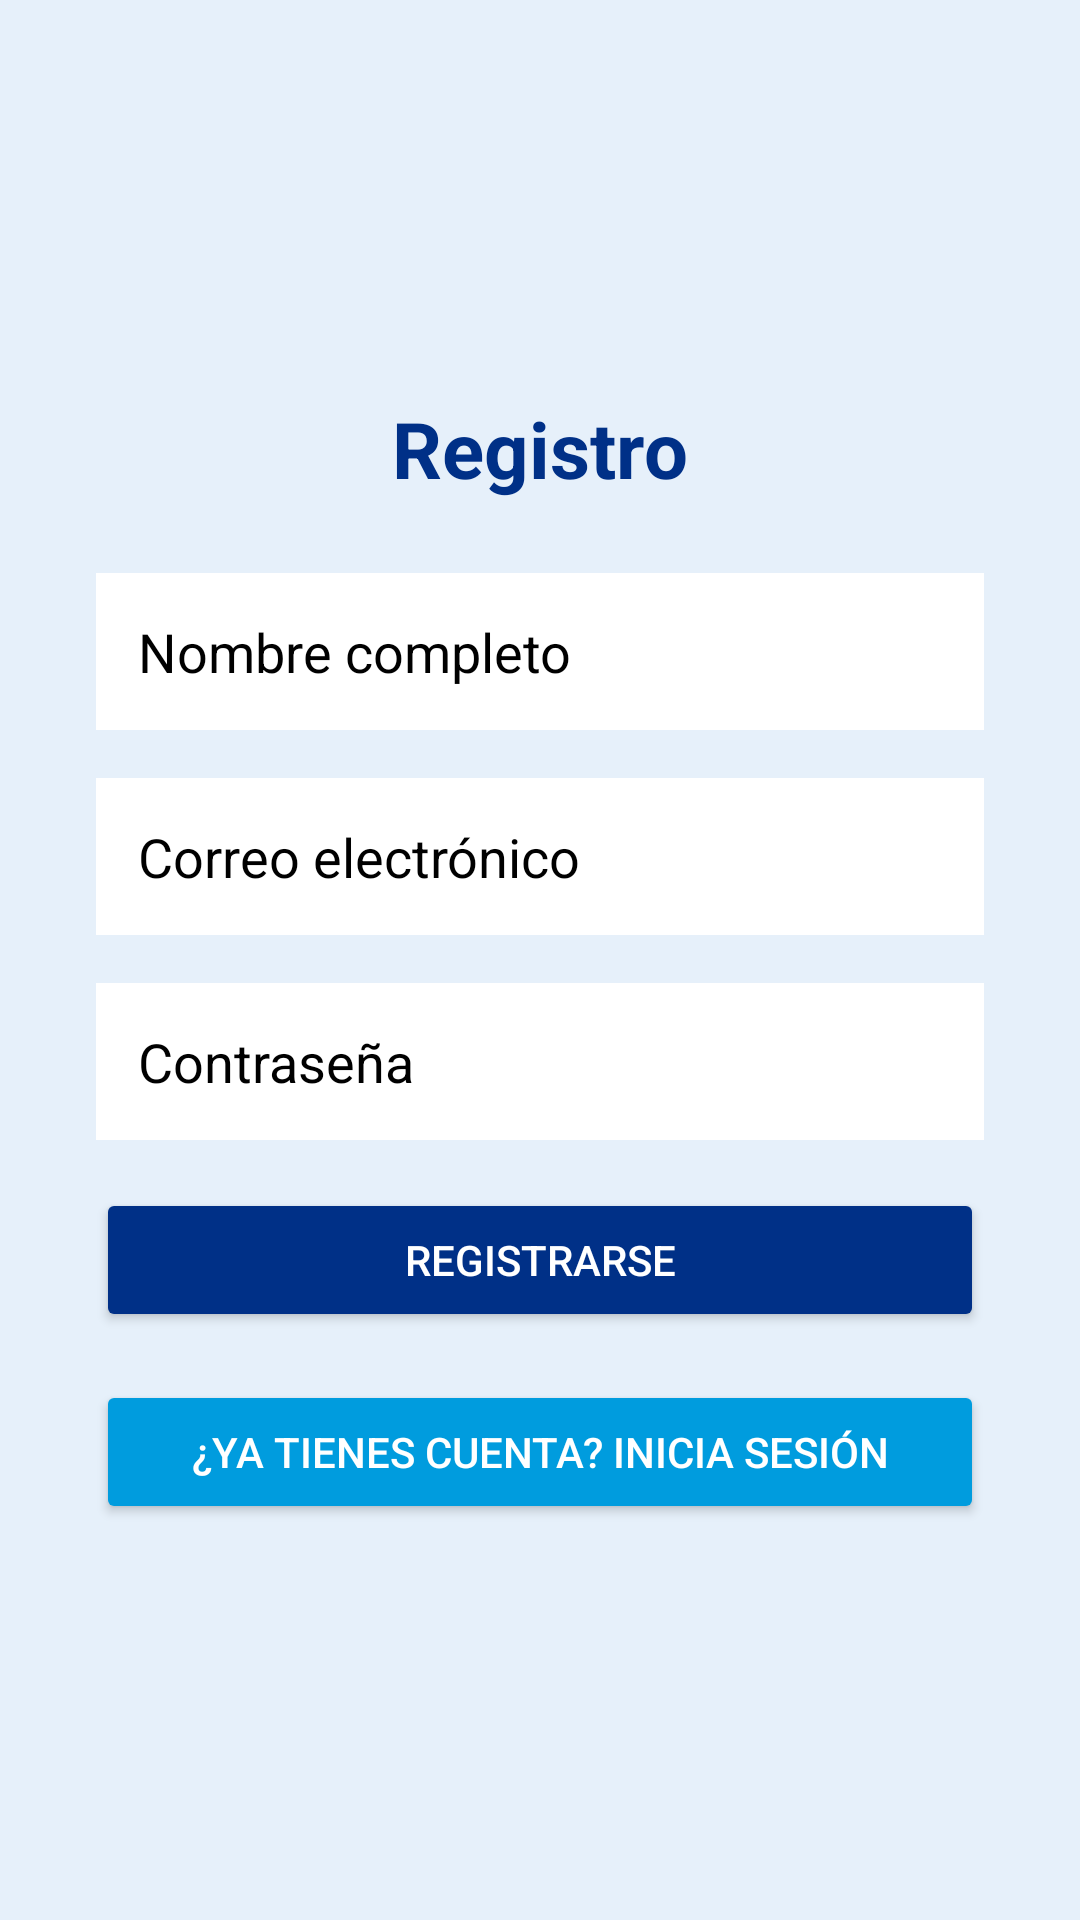

Write the Android layout XML for this screen, with the resource values it uses.
<!-- AndroidManifest.xml: application theme Theme.INTENTO_26 -->
<!-- res/layout/activity_register.xml -->
<?xml version="1.0" encoding="utf-8"?>
<LinearLayout xmlns:android="http://schemas.android.com/apk/res/android"
    android:layout_width="match_parent"
    android:layout_height="match_parent"
    android:orientation="vertical"
    android:background="@color/colorBlueLight"
    android:gravity="center"
    android:padding="32dp">

    <TextView
        android:layout_width="wrap_content"
        android:layout_height="wrap_content"
        android:text="Registro"
        android:textSize="26sp"
        android:textStyle="bold"
        android:textColor="@color/colorPrimary"
        android:layout_gravity="center_horizontal"
        android:paddingBottom="24dp"/>

    <EditText
        android:id="@+id/et_nombre_registro"
        android:layout_width="match_parent"
        android:layout_height="wrap_content"
        android:hint="Nombre completo"
        android:background="@color/white"
        android:padding="14dp"
        android:layout_marginBottom="16dp"
        android:textColor="@color/black"
        android:textColorHint="@color/black"/>

    <EditText
        android:id="@+id/et_email_registro"
        android:layout_width="match_parent"
        android:layout_height="wrap_content"
        android:hint="Correo electrónico"
        android:inputType="textEmailAddress"
        android:background="@color/white"
        android:padding="14dp"
        android:layout_marginBottom="16dp"
        android:textColor="@color/black"
        android:textColorHint="@color/black"/>

    <EditText
        android:id="@+id/et_password_registro"
        android:layout_width="match_parent"
        android:layout_height="wrap_content"
        android:hint="Contraseña"
        android:inputType="textPassword"
        android:background="@color/white"
        android:padding="14dp"
        android:layout_marginBottom="16dp"
        android:textColor="@color/black"
        android:textColorHint="@color/black"/>

    <Button
        android:id="@+id/btn_registrar"
        android:layout_width="match_parent"
        android:layout_height="wrap_content"
        android:text="Registrarse"
        android:backgroundTint="@color/colorPrimary"
        android:textColor="@color/white"
        android:layout_marginBottom="16dp"/>

    <Button
        android:id="@+id/btn_ir_login"
        android:layout_width="match_parent"
        android:layout_height="wrap_content"
        android:text="¿Ya tienes cuenta? Inicia sesión"
        android:backgroundTint="@color/colorAccent"
        android:textColor="@color/white"/>
</LinearLayout>
<!-- resources referenced by this layout -->
<resources>
  <color name="black">#FF000000</color>
  <color name="colorAccent">#009CDE</color>
  <color name="colorBlueLight">#E6F0FA</color>
  <color name="colorPrimary">#003087</color>
  <color name="white">#FFFFFFFF</color>
  <style name="Theme.INTENTO_26" parent="Base.Theme.INTENTO_26" />
  <style name="Base.Theme.INTENTO_26" parent="Theme.Material3.Light.NoActionBar">
          <item name="colorPrimary">@color/colorPrimary</item>
          <item name="colorPrimaryVariant">@color/colorPrimaryDark</item>
          <item name="colorOnPrimary">@color/white</item>
          <item name="colorSecondary">@color/colorAccent</item>
          <item name="colorOnSecondary">@color/white</item>
          <item name="android:statusBarColor">@color/colorPrimaryDark</item>
          <item name="android:navigationBarColor">@color/colorPrimary</item>
          <item name="android:windowBackground">@color/colorBlueLight</item>
          <item name="android:textColorPrimary">@color/colorTextPrimary</item>
          <item name="android:textColorSecondary">@color/colorTextSecondary</item>
      </style>
  <color name="colorPrimaryDark">#001C55</color>
  <color name="colorTextPrimary">#222F3E</color>
  <color name="colorTextSecondary">#8395A7</color>
</resources>
